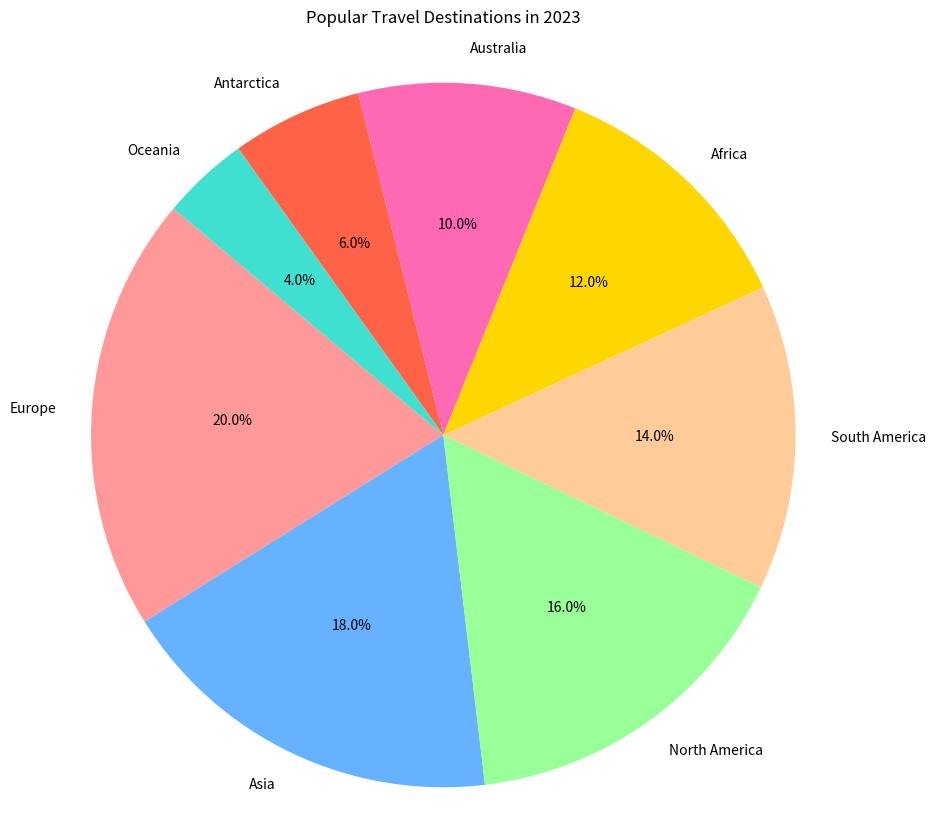

Generate this figure with matplotlib:

import matplotlib.pyplot as plt

labels = ['Europe', 'Asia', 'North America', 'South America', 'Africa', 'Australia', 'Antarctica', 'Oceania']
sizes = [200, 180, 160, 140, 120, 100, 60, 40]
colors = ['#FF9999', '#66B2FF', '#99FF99', '#FFCC99', '#FFD700', '#FF69B4', '#FF6347', '#40E0D0']

plt.figure(figsize=(10, 10))
plt.pie(sizes, labels=labels, colors=colors, autopct='%1.1f%%', startangle=140)

plt.title('Popular Travel Destinations in 2023', pad=20)
plt.axis('equal')
plt.show()
